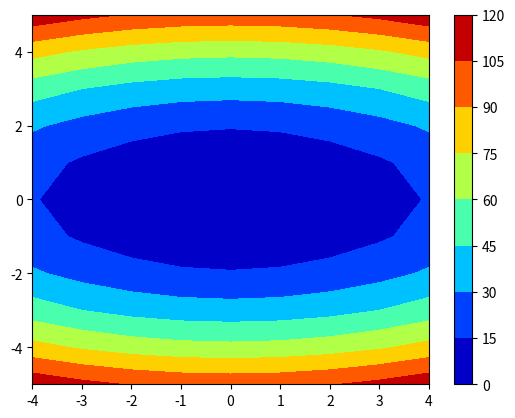
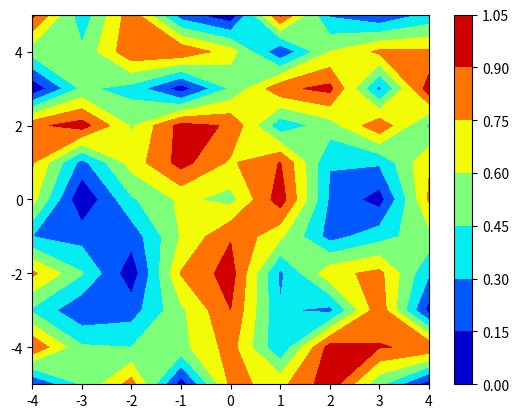

Write Python code to recreate these figures, in order.
import matplotlib.pyplot as plt

import numpy as np


x = np.arange(-4.0, 5.0, 1)
y = np.arange(-5.0, 6.0, 1)

print(x)
print(y)

xx,  yy = np.meshgrid(x, y)
xx1, yy1 = np.meshgrid(x, y, indexing='ij')

print(xx)
print(xx.shape)

print(np.all(xx == xx1.T)) # Check whether they are transpose to each other

Z1 = xx**2 + 4.0*yy**2

Z2 = np.random.random((11, 9))





plt.figure(1)
plt.contourf(xx, yy, Z1, cmap='jet')
plt.colorbar()
# plt.show()


plt.figure(2)
plt.contourf(xx, yy, Z2, cmap='jet')
plt.colorbar()
plt.show()